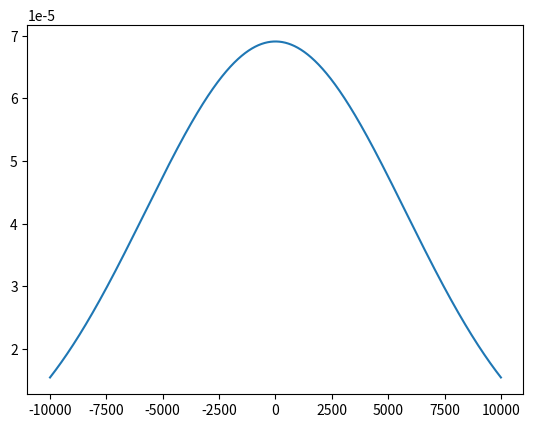

The script that saved this image:
import numpy as np
import matplotlib.pyplot as plt
from scipy.stats import norm
import statistics
  
# Plot between -10 and 10 with .001 steps.
x_axis = np.arange(-10000, 10000, 0.01)
  
# Calculating mean and standard deviation
mean = statistics.mean(x_axis)
sd = statistics.stdev(x_axis)
  
plt.plot(x_axis, norm.pdf(x_axis, mean, sd))
plt.show()